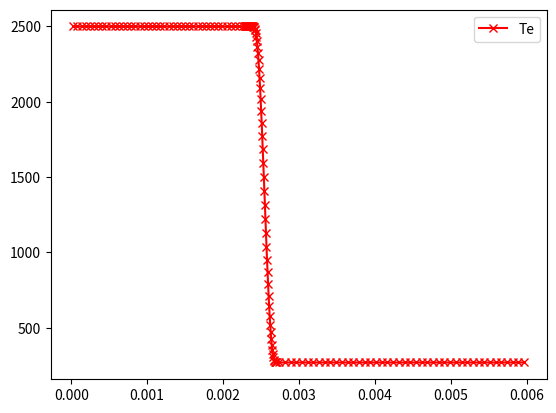
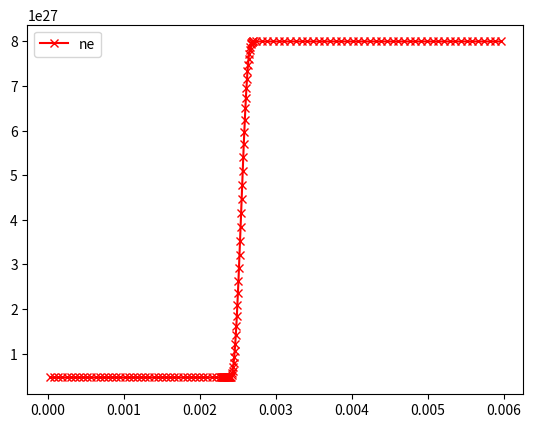
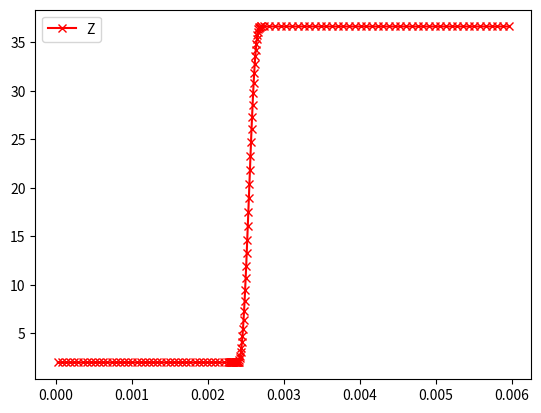
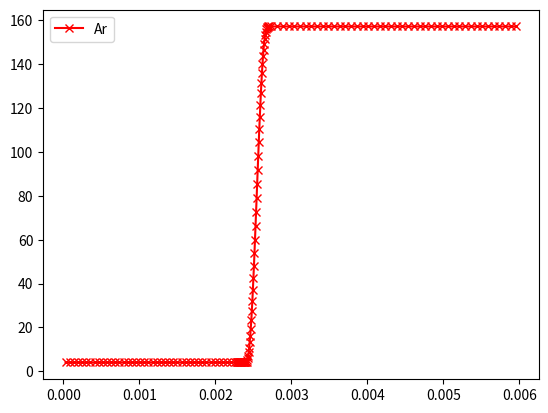
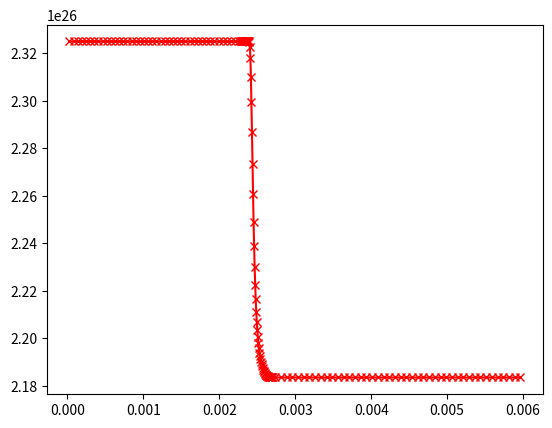
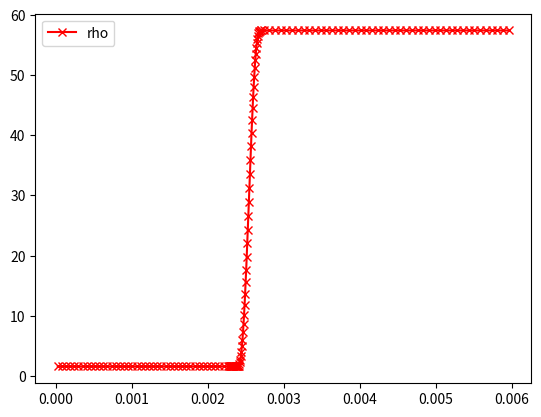

Write the Python code that produced these figures, in order.
""" Only Valid for idle gases 
    By default initial velocity is always zero
"""
import numpy as np
import matplotlib.pyplot as plt
import os
import sys
#from ES_Investigation import Kinetic_param_finder as kpf
#global constants
kb = 1.38064852e-23;
protonMass = 1.6726219e-27;
electronMass = 9.10938356e-31;
epsilon_0 = 8.85418782e-12;
electronCharge = 1.60217662e-19;
hbar = 1.054571800e-34;
c = 299792458;
ev_converter = electronCharge/kb
def CalculateMass(coord, density, nx):
    mass = np.zeros(nx)
    for i in range(nx):

        mass[i] = density[i]  * (coord[i + 1] - coord[i])
    return(mass)

def TextDump(path, coord, velocity, density, Te, Ti, mass, Z, Ar, qe = None):
    """ 
    Purpose: Dumps variables to text
    Args: All physical quantities and Path to dump
    Returns: Null
    """
    np.savetxt((path+"/coord.txt"), coord)
    np.savetxt((path+"/velocity.txt"), velocity)
    np.savetxt((path+"/density.txt"), density)
    np.savetxt((path+"/electron_temperature.txt"), Te)
    np.savetxt((path+"/ion_temperature.txt"), Ti)
    np.savetxt((path+"/mass.txt"), mass)
    np.savetxt((path+"/Z.txt"), Z)    
    np.savetxt((path+"/Ar.txt"), Ar)
    if qe is not None:
        np.savetxt((path+"/qe.txt"), qe)

def epperlein_short(nx, L, Z_ = 37.25, Ar_ = 157.25, ne_ = 1e27, Te_ = 100.):

    x_l = 0
    x_u = L
    initial_coord = np.linspace(x_l, x_u, nx+1, dtype=np.float64)
    centered_coord = np.array([(initial_coord[i] + initial_coord[i+1]) /2 for i in range(len(initial_coord) -1)], dtype=np.float64)
    Z = np.zeros(nx) + Z_#37.25
    Ar = np.zeros(nx) + Ar_# 157.25
    
    ne = np.zeros(nx) + ne_# 1e27
    ni = ne / Z
    density =  Ar * 1.67E-27* ni 
    #temperatureE = np.linspace(3, 300, nx)
    
    ##Relevant for periodic systems .. fluid cannot be 
    #temperatureE = np.zeros(nx) + 50000 * ev_converter + 50 * ev_converter * np.sin((2*np.pi * centered_coord) / np.max(centered_coord))
    ##Reflective
    temperatureE = np.zeros(nx, dtype=np.float64) + Te_ * ev_converter + 1e-3 * Te_ * ev_converter * np.cos((np.pi * centered_coord) / np.max(centered_coord), dtype=np.float64)
    temperatureI = np.zeros(nx) + 0

    return(initial_coord, density, ne, ni, temperatureE, temperatureI, Z, Ar)
def SmoothRamp(nx, L ):
    x_up = np.linspace(0, 0.4*L, int(nx*0.3))
    step = x_up[1] - x_up[0]
    lower_cutof = 0.38
    upper_cutof = 0.45
    x_ramp = np.linspace(lower_cutof*L + step/1000, upper_cutof*L, int(nx*0.4) + 1)
    step = x_ramp[1] - x_ramp[0]
    x_down = np.linspace(0.45*L+step/10000, L, int(0.3*nx))
    x = np.concatenate((x_up, x_ramp, x_down))
    # x = np.linspace(0, L, nx + 1)
    #x = np.linspace(0, L, nx + 1)
    x_centered = [(x[i] + x[i + 1]) /2 for i in range(len(x) -  1)]
    
    def smooth(x, lower_value, upper_value, lower_limit, upper_limit):
        Var = np.zeros(len(x))
        counter = 0
        for i in range(len(x)):
            if x[i] < lower_limit:
                Var[i] = lower_value
            elif x[i] > upper_limit:
                Var[i] = upper_value
            else:
                # Var[i] = (upper_value - lower_value) * np.tanh((x[i] - lower_limit) / (upper_limit - lower_limit)) + lower_value
                # Var[i] = (upper_value - lower_value) * (1 /(1 + np.exp((x[i] - lower_limit) / (upper_limit - lower_limit))))+ lower_value
            #     # Var[i] = (upper_value - lower_value) * (3 * ((x[i] - lower_limit) / (upper_limit - lower_limit))**2 
                # - 2 * ((x[i] - lower_limit) / (upper_limit - lower_limit))**3) + lower_value
                Var[i] = (upper_value - lower_value) * (6 * ((x[i] - lower_limit) / (upper_limit - lower_limit))**5 
                - 15 * ((x[i] - lower_limit) / (upper_limit - lower_limit))**4 + 10 * ((x[i] - lower_limit) / (upper_limit - lower_limit))**3) + lower_value
                # print(Var[i])
        return Var         

    Te_Up = 2.5E3 * ev_converter
    Te_Down = 0.27E3 * ev_converter
    lower_limit = x_centered[int(nx*0.4)]
    upper_limit = x_centered[int(nx*0.7)]
    Te = smooth(x_centered, Te_Up, Te_Down, lower_limit, upper_limit)

    ne_Up = 4.65 * 1e26
    ne_Down = 80 * 1e26
    ne = smooth(x_centered, ne_Up, ne_Down, lower_limit, upper_limit) 

    Z_Up = 2
    Z_Down = 36.64
    Z = smooth(x_centered, Z_Up, Z_Down, lower_limit, upper_limit) 
    
    Ar_Up = 4
    Ar_Down = 157.25
    Ar = smooth(x_centered, Ar_Up, Ar_Down, lower_limit, upper_limit) 

    Ti = Te
    ni = ne / Z
    density =  Ar* protonMass* ni 
    plt.figure(1)
    plt.plot(x_centered, Te / (ev_converter), 'xr-', label = 'Te')
    plt.legend()
    plt.figure(2)
    plt.plot(x_centered, ne,'xr-', label = 'ne')
    plt.legend()
    plt.figure(3)
    plt.plot(x_centered, Z,'xr-', label = 'Z')
    plt.legend()
    plt.figure(4)
    plt.plot(x_centered, Ar,'xr-', label = 'Ar')
    plt.legend()
    plt.figure(5)
    plt.plot(x_centered, ni,'xr-', label = 'ni')
    plt.figure(6)
    plt.plot(x_centered, density,'xr-', label = 'rho')
    plt.legend()
    plt.show()
    return(x, density, Te, Ti, Z, Ar)
def ExponentialRamp(nx, L):
    nx_Up = 0.4*nx 
    nx_Down = 0.5*nx
    x_up = np.linspace(0, 0.32*L, int(nx*0.1))
    step = x_up[1] - x_up[0]
    x_ramp = np.linspace(0.4*L + step, 0.45*L, int(nx*0.8) + 1)
    step = x_ramp[1] - x_ramp[0]
    x_down = np.linspace(0.45*L+step, L, int(0.1*nx))
    x = np.concatenate((x_up, x_ramp, x_down))
    #x = np.linspace(0, L, nx + 1)
    x_centered = [(x[i] + x[i + 1]) /2 for i in range(len(x) -  1)]
    L = abs(x_centered[int(nx*0.1)] - x_centered[int(nx*0.9) +1])#abs(x[int(nx_Up)] - x[int(nx_Down)])
    T_Up = 2.56E3 * ev_converter
    T_Down = 0.27E3 * ev_converter
    Te_fitting_param =  (L / (x_centered[int(nx*0.9)+1] - x_centered[int(nx*0.1)]))* np.log(T_Up / T_Down) 
    Te_ramp = T_Up * np.exp(-1 * Te_fitting_param * ((x_centered[int(nx*0.1):int(nx*0.9)+1] - x_centered[int(nx*0.1)]) / L )) 
    Te_begin = np.zeros(int(nx*0.1)) +  T_Up   
    Te_end = np.zeros(int(nx*0.1)) + Te_ramp[-1]
    Te = np.concatenate((Te_begin, Te_ramp, Te_end))
    # plt.plot(x_centered, Te)
    # plt.show()
    ne_Up = 4.65 * 1e26
    ne_Down = 80 * 1e26
    ne_fitting_param =  -1*(L / (x_centered[int(nx*0.9)+1] - x_centered[int(nx*0.1)]))* np.log(ne_Up / ne_Down) 
    # ne_fitting_param = -1 * np.log(ne_Up / ne_Down)
    ne_ramp = ne_Up * np.exp(ne_fitting_param * ((x_centered[int(nx * 0.1):int(nx * 0.9) + 1] - x_centered[int(nx * 0.1)]) / L )) 
    ne_begin = np.zeros(int(nx * 0.1)) +  ne_Up   
    ne_end = np.zeros(int(nx*0.1)) + ne_ramp[-1]
    ne = np.concatenate((ne_begin, ne_ramp, ne_end))
    
    Z_Up = 2
    Z_Down = 36.64
    Z_fitting_param =  -1*(L / (x_centered[int(nx*0.9)+1] - x_centered[int(nx*0.1)]))* np.log(Z_Up / Z_Down) 
    # Z_fitting_param = -1 * np.log(Z_Up / Z_Down)
    Z_ramp = Z_Up * np.exp(ne_fitting_param * ((x_centered[int(nx * 0.1):int(nx * 0.9) + 1] - x_centered[int(nx * 0.1)]) / L )) 
    Z_begin = np.zeros(int(nx*0.1)) +  Z_Up   
    Z_end = np.zeros(int(nx*0.1)) + Z_ramp[-1]
    Z = np.concatenate((Z_begin, Z_ramp, Z_end))

    Ar_Up = 4
    Ar_Down = 157.25
    Ar_fitting_param =  -1*(L / (x_centered[int(nx*0.9)+1] - x_centered[int(nx*0.1)]))* np.log(Ar_Up / Ar_Down) 
    # Ar_fitting_param = -1 * np.log(Ar_Up / Ar_Down)
    Ar_ramp = Ar_Up * np.exp(Ar_fitting_param * ((x_centered[int(nx * 0.1):int(nx * 0.9) + 1] - x_centered[int(nx * 0.1)]) / L )) 
    Ar_begin = np.zeros(int(nx*0.1)) +  Ar_Up   
    Ar_end = np.zeros(int(nx*0.1)) + Ar_ramp[-1]
    Ar = np.concatenate((Ar_begin, Ar_ramp, Ar_end))
    
    Ti = Te
    ni = ne / Z
    density =  Ar* protonMass* ni 
    plt.figure(1)
    plt.plot(x_centered, Te / (ev_converter), 'xr-', label = 'Te')
    plt.legend()
    plt.figure(2)
    plt.plot(x_centered, ne,'xr-', label = 'ne')
    plt.legend()
    plt.figure(3)
    plt.plot(x_centered, Z,'xr-', label = 'Z')
    plt.legend()
    plt.figure(4)
    plt.plot(x_centered, Ar,'xr-', label = 'Ar')
    plt.legend()
    plt.figure(5)
    plt.plot(x_centered, ni,'xr-', label = 'ni')
    plt.figure(6)
    plt.plot(x_centered, density,'xr-', label = 'rho')
    plt.legend()
    #plt.show()
    return(x, density, Te, Ti, Z, Ar)



nx = 150
x_l = 0
#x_u = 1e-19
x_u =  6E-3
L = x_u - x_l
Ar = np.zeros(nx) + 157
Z = np.zeros(nx) + 37.5
testName = "hydro_energy_diff"
gammaFactor = 1.4
laserWavelength = 10e-9
LaserPower = 0
coulombLog = 11
#Ev
temperature = 1e-9

ne = 1E19
nc = ne#1.1E15 / pow(laserWavelength, 2)

velocity = np.zeros(nx + 1) #+ add any function
path = "/home/<user>/HYDRO_KINETIC_COUPLING/Non_Linear_Ramp_Investigation/"
coord, density, temperatureE, temperatureI, Z, Ar = SmoothRamp(nx, L)
# coord, density, numberDensityE, numberDensityI, temperatureE, temperatureI, specificHeatE, DpDTe, specificHeatI, DpDTi, pressureE, pressureI, pressureTotal, IntEe, IntEi = TwoTemperatureBath(nx = 100)

# coord, density, _,_ temperatureE, temperatureI, Z, Ar = epperlein_short(L,63, 64,157,1e19,100)
# coord, density, temperatureE, temperatureI, Z, Ar = ExponentialRamp(nx, 0.4*nx, 0.5*nx, 2.3E-3, 3500*ev_converter, 0.25*3500*ev_converter)
# coord, density, temperatureE, temperatureI, Z, Ar = ExponentialRamp(nx, L)
# coord, density,ne,ni, temperatureE, temperatureI, Z, Ar = epperlein_short(nx, L)

coord = np.linspace(0, 5e-3, nx + 1)
ne = np.zeros(nx) + 1e25
Z = np.zeros(nx) + 30
ni = ne/Z
Ar = np.zeros(nx) + 63.546
density = Ar * protonMass * ni
temperatureE  = np.zeros(nx) + 100
temperatureI = temperatureE
mass = CalculateMass(coord, density, nx = nx)
qe = np.random.rand(nx)
#new_path ='/home/<user>/HYDRO_KINETIC_COUPLING/Non_Linear_Ramp_Investigation/Smoothed_Pre_Heat_Ramp' 
# new_path = '/Users/<user>/Documents/Imperial_College_London/Ph.D./HyKiCT/init_data/'
# TextDump(   path = new_path,
#             coord= coord ,
#             velocity = velocity,
#             density = density,
#             Te = temperatureE,
            # Ti = temperatureI,
#             mass = mass,
#             Z = Z,
#             Ar = Ar,
# )
